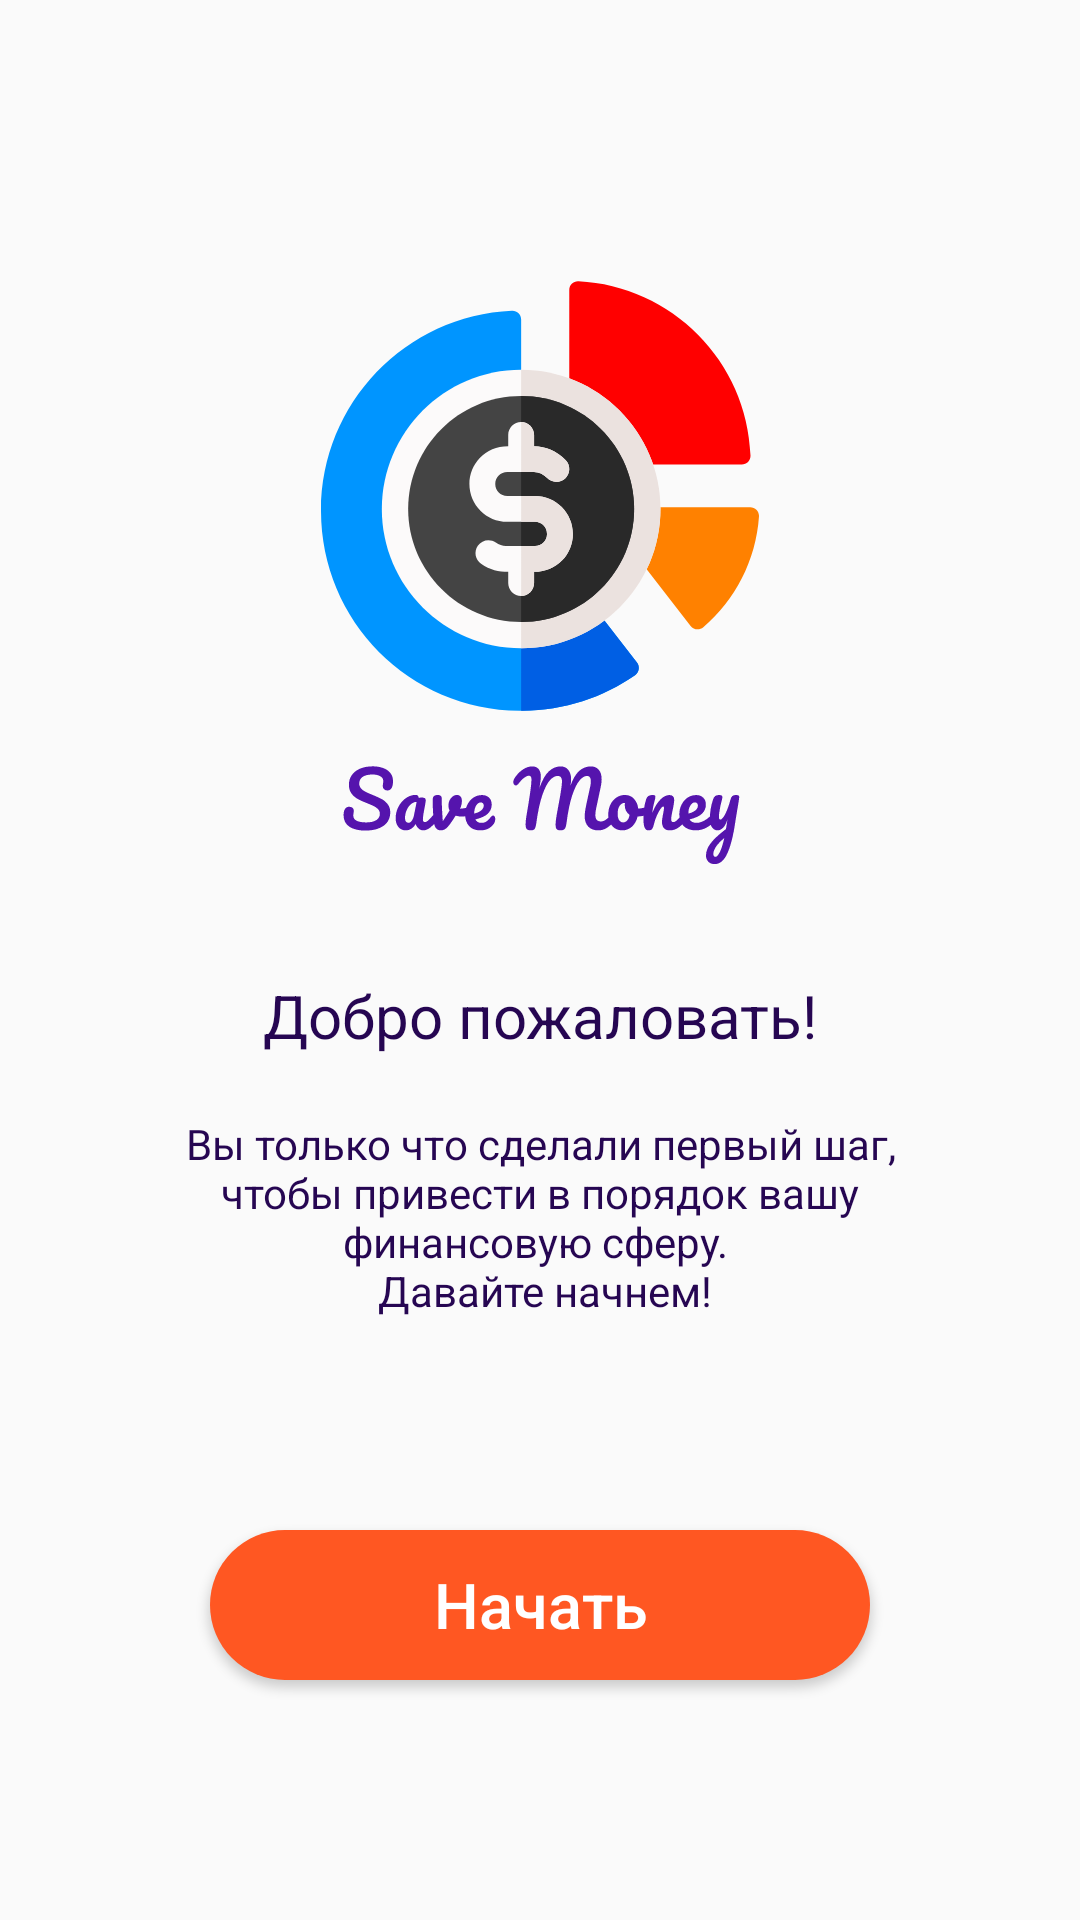

The Android layout XML behind this screen, and the referenced resources:
<!-- AndroidManifest.xml: application theme AppTheme -->
<!-- res/layout/activity_start.xml -->
<?xml version="1.0" encoding="utf-8"?>
<layout>

    <androidx.constraintlayout.widget.ConstraintLayout xmlns:android="http://schemas.android.com/apk/res/android"
        xmlns:app="http://schemas.android.com/apk/res-auto"
        xmlns:tools="http://schemas.android.com/tools"
        android:layout_width="match_parent"
        android:layout_height="match_parent"
        tools:context=".ui.StartActivity"
        android:id="@+id/activity_start_root">

        <ImageView
            android:id="@+id/imageViewLogo"
            android:layout_width="wrap_content"
            android:layout_height="wrap_content"
            android:src="@drawable/budgeting_1"
            app:layout_constraintBottom_toTopOf="@id/imageViewTitle"
            app:layout_constraintEnd_toEndOf="parent"
            app:layout_constraintStart_toStartOf="parent"
            app:layout_constraintTop_toTopOf="parent"
            app:layout_constraintVertical_bias="0.85" />

        <ImageView
            android:id="@+id/imageViewTitle"
            android:layout_width="wrap_content"
            android:layout_height="wrap_content"
            android:src="@drawable/save_money"
            app:layout_constraintBottom_toBottomOf="parent"
            app:layout_constraintEnd_toEndOf="parent"
            app:layout_constraintStart_toStartOf="parent"
            app:layout_constraintTop_toTopOf="parent"
            app:layout_constraintVertical_bias="0.42" />

        <TextView
            android:id="@+id/textViewWelcome"
            android:layout_width="wrap_content"
            android:layout_height="wrap_content"
            android:text="@string/welcome_ru"
            android:textSize="20sp"
            android:textColor="@color/primaryText"
            app:fontFamily="@font/roboto"
            app:layout_constraintBottom_toBottomOf="parent"
            app:layout_constraintLeft_toLeftOf="parent"
            app:layout_constraintRight_toRightOf="parent"
            app:layout_constraintTop_toTopOf="parent"
            app:layout_constraintVertical_bias="0.53" />

        <TextView
            android:id="@+id/textViewDescription"
            android:layout_width="0dp"
            android:layout_height="wrap_content"
            android:layout_marginLeft="55dp"
            android:layout_marginRight="55dp"
            android:gravity="center_horizontal"
            android:text="@string/welcomeDescription_ru"
            android:textSize="14sp"
            android:textColor="@color/primaryText"
            app:fontFamily="@font/roboto"
            app:layout_constraintBottom_toBottomOf="parent"
            app:layout_constraintLeft_toLeftOf="parent"
            app:layout_constraintRight_toRightOf="parent"
            app:layout_constraintTop_toTopOf="parent"
            app:layout_constraintVertical_bias="0.65" />

        <Button
            android:id="@+id/buttonStart"
            android:layout_width="match_parent"
            android:layout_height="50dp"
            android:layout_marginBottom="80dp"
            android:layout_marginLeft="70dp"
            android:layout_marginRight="70dp"
            android:background="@drawable/res_background_round_rect_red"
            android:text="Начать"
            android:textAllCaps="false"
            android:textColor="@android:color/white"
            android:textSize="21sp"
            app:layout_constraintBottom_toBottomOf="parent"
            app:layout_constraintEnd_toEndOf="parent"
            app:layout_constraintStart_toStartOf="parent" />

    </androidx.constraintlayout.widget.ConstraintLayout>

</layout>
<!-- resources referenced by this layout -->
<resources>
  <color name="primaryText">#260652</color>
  <!-- drawable budgeting_1: vector/xml drawable (drawable, 4472 chars, omitted) -->
  <!-- drawable res_background_round_rect_red (drawable) -->
  <?xml version="1.0" encoding="utf-8"?>
  <shape xmlns:android="http://schemas.android.com/apk/res/android"
      android:shape="rectangle">
      <solid android:color="@color/colorAccent" />
      <corners android:radius="@dimen/button_red__corner_radius" />
  </shape>
  <!-- drawable save_money: vector/xml drawable (drawable, 14515 chars, omitted) -->
  <string name="welcomeDescription_ru">Вы только что сделали первый шаг, чтобы привести в порядок вашу финансовую сферу. "\n" Давайте начнем!</string>
  <string name="welcome_ru">Добро пожаловать!</string>
  <style name="AppTheme" parent="Theme.AppCompat.Light.NoActionBar">
          
          <item name="colorPrimary">@color/colorPrimary</item>
          <item name="colorPrimaryDark">@color/colorPrimaryDark</item>
          <item name="colorAccent">@color/colorAccent</item>
      </style>
  <color name="colorAccent">#FF5722</color>
  <dimen name="button_red__corner_radius">25dp</dimen>
  <color name="colorPrimary">#673AB7</color>
  <color name="colorPrimaryDark">#512DA8</color>
</resources>
